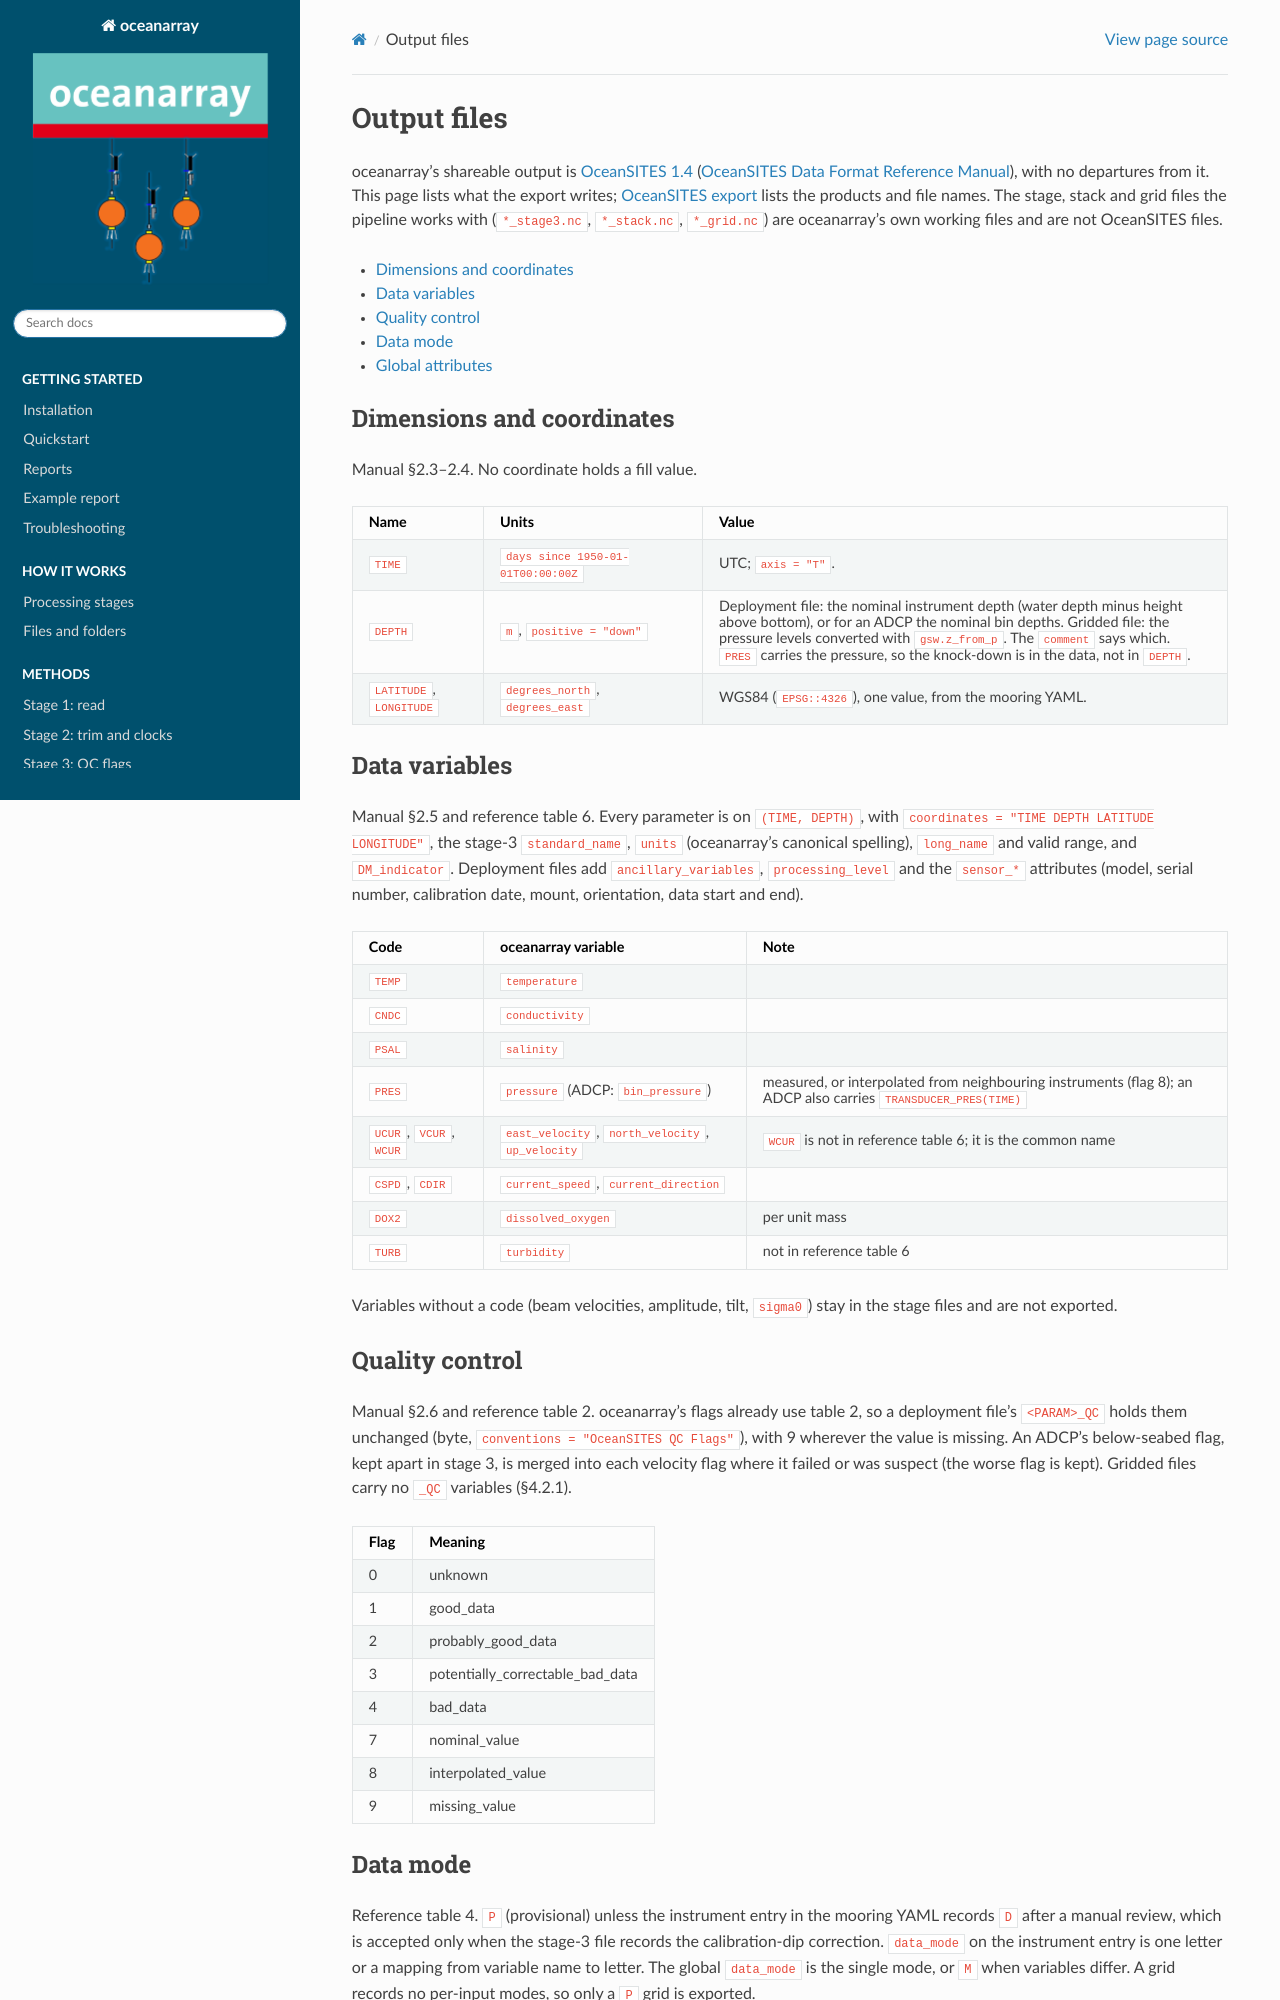

repository: eleanorfrajka/oceanarray · page: oceanarray_format.html · generator: sphinx

============
Output files
============

oceanarray's shareable output is `OceanSITES 1.4
<https://www.ocean-ops.org/oceansites/docs/oceansites_data_format_reference_manual.pdf>`_
(:doc:`oceanSITES_manual`), with no departures from it.  This page lists what the export
writes; :doc:`methods/oceansites_export` lists the products and file names.  The stage,
stack and grid files the pipeline works with (``*_stage3.nc``, ``*_stack.nc``,
``*_grid.nc``) are oceanarray's own working files and are not OceanSITES files.

.. contents::
   :local:
   :depth: 1

Dimensions and coordinates
--------------------------

Manual §2.3–2.4.  No coordinate holds a fill value.

.. list-table::
   :header-rows: 1
   :widths: 15 25 60

   * - Name
     - Units
     - Value
   * - ``TIME``
     - ``days since 1950-01-01T00:00:00Z``
     - UTC; ``axis = "T"``.
   * - ``DEPTH``
     - ``m``, ``positive = "down"``
     - Deployment file: the nominal instrument depth (water depth minus height above
       bottom), or for an ADCP the nominal bin depths.  Gridded file: the pressure levels
       converted with ``gsw.z_from_p``.  The ``comment`` says which.  ``PRES`` carries the
       pressure, so the knock-down is in the data, not in ``DEPTH``.
   * - ``LATITUDE``, ``LONGITUDE``
     - ``degrees_north``, ``degrees_east``
     - WGS84 (``EPSG::4326``), one value, from the mooring YAML.

Data variables
--------------

Manual §2.5 and reference table 6.  Every parameter is on ``(TIME, DEPTH)``, with
``coordinates = "TIME DEPTH LATITUDE LONGITUDE"``, the stage-3 ``standard_name``,
``units`` (oceanarray's canonical spelling), ``long_name`` and valid range, and
``DM_indicator``.  Deployment files add ``ancillary_variables``, ``processing_level`` and
the ``sensor_*`` attributes (model, serial number, calibration date, mount, orientation,
data start and end).

.. list-table::
   :header-rows: 1
   :widths: 15 30 55

   * - Code
     - oceanarray variable
     - Note
   * - ``TEMP``
     - ``temperature``
     -
   * - ``CNDC``
     - ``conductivity``
     -
   * - ``PSAL``
     - ``salinity``
     -
   * - ``PRES``
     - ``pressure`` (ADCP: ``bin_pressure``)
     - measured, or interpolated from neighbouring instruments (flag 8); an ADCP also
       carries ``TRANSDUCER_PRES(TIME)``
   * - ``UCUR``, ``VCUR``, ``WCUR``
     - ``east_velocity``, ``north_velocity``, ``up_velocity``
     - ``WCUR`` is not in reference table 6; it is the common name
   * - ``CSPD``, ``CDIR``
     - ``current_speed``, ``current_direction``
     -
   * - ``DOX2``
     - ``dissolved_oxygen``
     - per unit mass
   * - ``TURB``
     - ``turbidity``
     - not in reference table 6

Variables without a code (beam velocities, amplitude, tilt, ``sigma0``) stay in the stage
files and are not exported.

Quality control
---------------

Manual §2.6 and reference table 2.  oceanarray's flags already use table 2, so a
deployment file's ``<PARAM>_QC`` holds them unchanged (byte, ``conventions = "OceanSITES
QC Flags"``), with 9 wherever the value is missing.  An ADCP's below-seabed flag, kept
apart in stage 3, is merged into each velocity flag where it failed or was suspect (the
worse flag is kept).  Gridded
files carry no ``_QC`` variables (§4.2.1).

.. list-table::
   :header-rows: 1
   :widths: 10 40

   * - Flag
     - Meaning
   * - 0
     - unknown
   * - 1
     - good_data
   * - 2
     - probably_good_data
   * - 3
     - potentially_correctable_bad_data
   * - 4
     - bad_data
   * - 7
     - nominal_value
   * - 8
     - interpolated_value
   * - 9
     - missing_value

Data mode
---------

Reference table 4.  ``P`` (provisional) unless the instrument entry in the mooring
YAML records ``D`` after a manual review, which is accepted only when the stage-3
file records the calibration-dip correction.  ``data_mode`` on the instrument entry is
one letter or a mapping from variable name to letter.  The global ``data_mode`` is the
single mode, or ``M`` when variables differ.  A grid records no per-input modes, so only
a ``P`` grid is exported.
